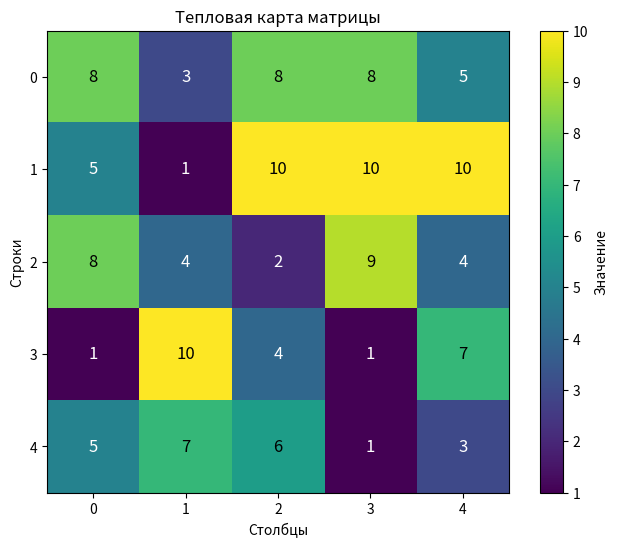

Recreate this plot in Python.
import numpy as np
import matplotlib.pyplot as plt

#Создаем матрицу 5x5 со случайными числами от 1 до 10
matrix = np.random.randint(1, 11, size=(5, 5))

#Создаем фигуру
plt.figure(figsize=(8, 6))

#Создаем тепловую карту
heatmap = plt.imshow(matrix, cmap='viridis')

#Добавляем цветовую шкалу
plt.colorbar(heatmap, label='Значение')

#Добавляем заголовок
plt.title('Тепловая карта матрицы')

#Добавляем подписи осей
plt.xlabel('Столбцы')
plt.ylabel('Строки')

#Добавляем числа в ячейки
for i in range(matrix.shape[0]):  # для каждой строки
    for j in range(matrix.shape[1]):  # для каждого столбца
        # Добавляем текст в центр ячейки
        # ha: горизонтальное выравнивание ('center')
        # va: вертикальное выравнивание ('center')
        # color: белый текст для темных ячеек, черный - для светлых
        text_color = 'white' if matrix[i, j] < 6 else 'black'
        plt.text(j, i, str(matrix[i, j]), 
                 ha='center', va='center', 
                 color=text_color, fontsize=12)

#Отображаем график
plt.show()
